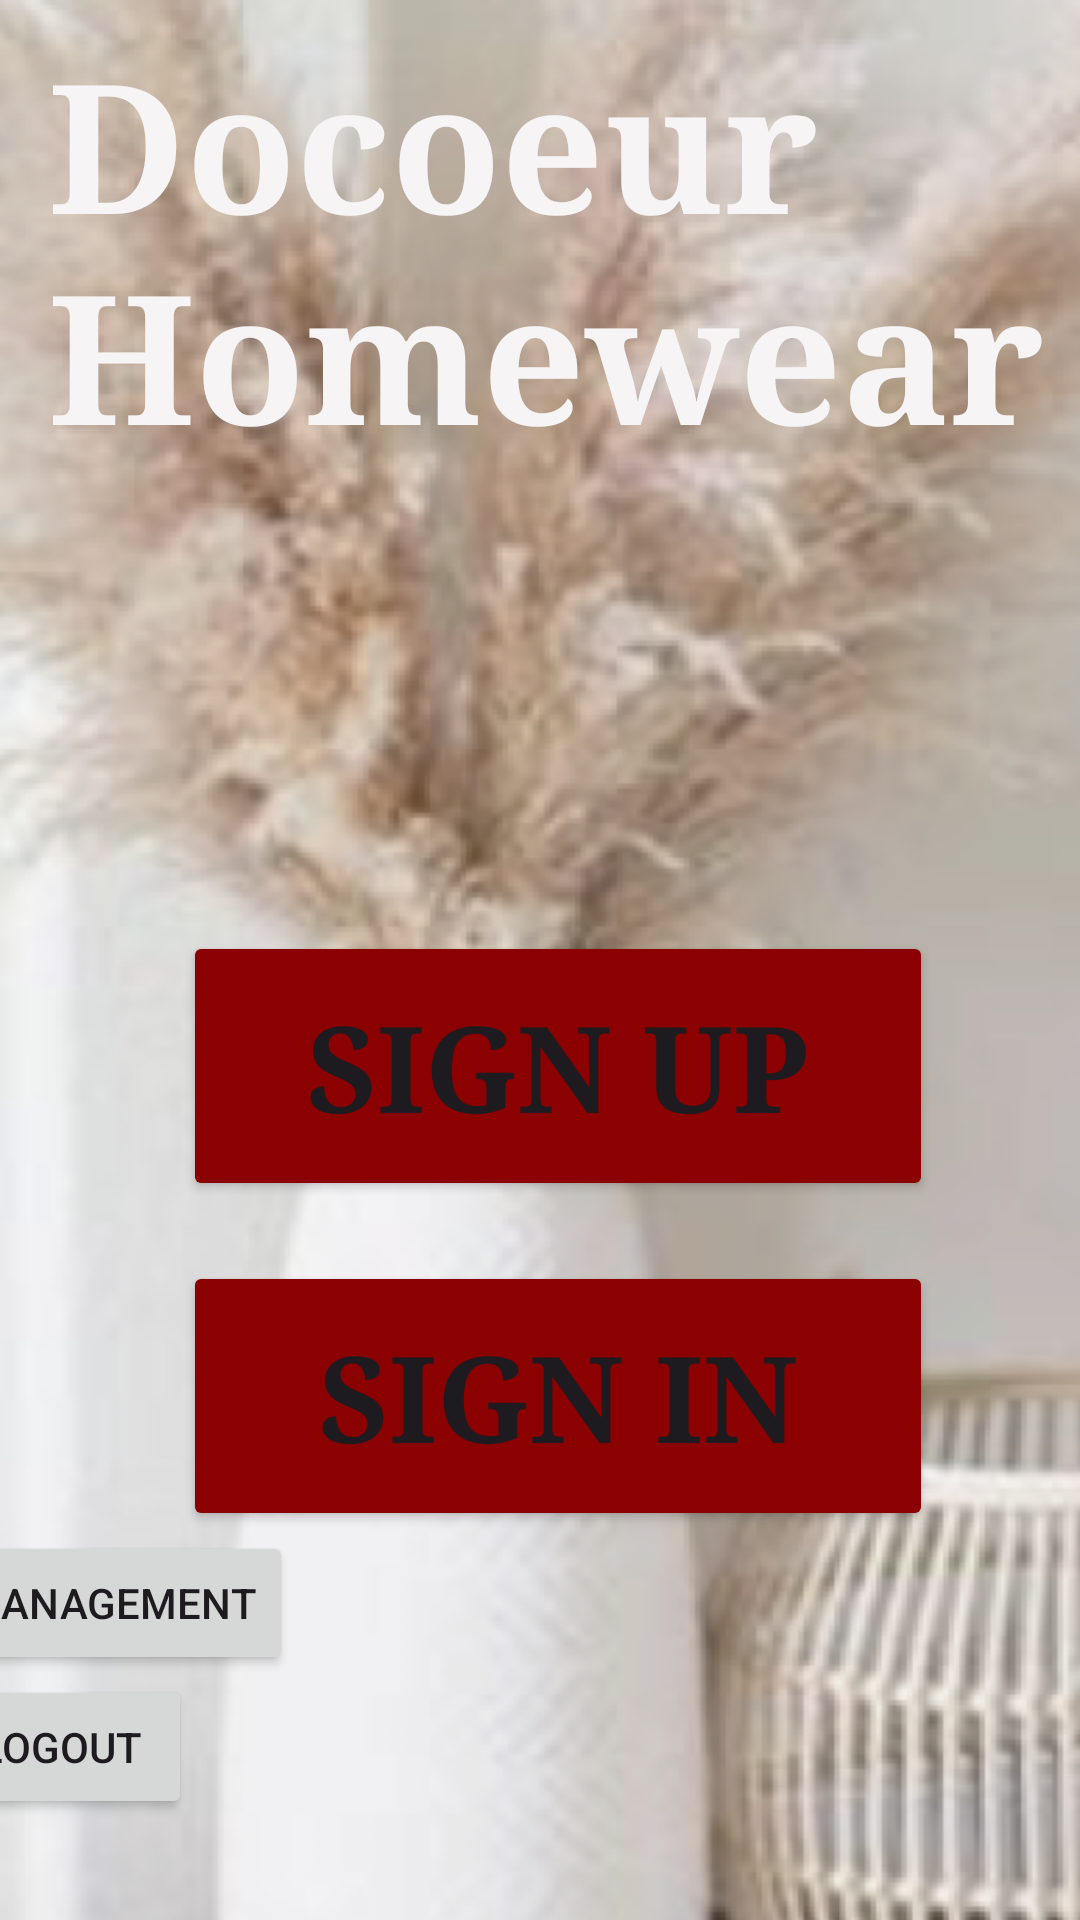

The Android layout XML behind this screen, and the referenced resources:
<!-- AndroidManifest.xml: application theme Theme.DoceurHomeApp -->
<!-- res/layout/activity_connect.xml -->
<?xml version="1.0" encoding="utf-8"?>
<androidx.constraintlayout.widget.ConstraintLayout xmlns:android="http://schemas.android.com/apk/res/android"
    xmlns:app="http://schemas.android.com/apk/res-auto"
    xmlns:tools="http://schemas.android.com/tools"
    android:layout_width="match_parent"
    android:layout_height="match_parent">

    <LinearLayout
        android:layout_width="409dp"
        android:layout_height="844dp"
        android:orientation="vertical"
        app:layout_constraintBottom_toBottomOf="parent"
        app:layout_constraintEnd_toEndOf="parent"
        app:layout_constraintStart_toStartOf="parent"
        app:layout_constraintTop_toTopOf="parent"
        android:background="@drawable/signinup">

        <TextView
            android:id="@+id/docoeur_hom"
            android:layout_width="340dp"
            android:layout_height="203dp"
            android:layout_marginStart="40dp"
            android:layout_marginTop="109dp"
            android:fontFamily="serif"
            android:gravity="top"
            android:text="@string/docoeur_hom"
            android:textAppearance="@style/docoeur_hom"
            android:textSize="60sp"
            android:textStyle="bold" />

        <Button
            android:id="@+id/bti_sign_up"
            android:layout_width="250dp"
            android:layout_height="90dp"
            android:layout_marginStart="85dp"
            android:layout_marginTop="100dp"
            android:backgroundTint="#8B0000"
            android:fontFamily="serif"
            android:onClick="sign_up"
            android:text="@string/sign_up"
            android:textColorLink="#5A2F2F"
            android:textSize="40sp"
            android:textStyle="bold" />

        <Button
            android:id="@+id/bti_sign_in"
            android:layout_width="250dp"
            android:layout_height="90dp"
            android:layout_marginStart="85dp"
            android:layout_marginTop="20dp"
            android:backgroundTint="#8B0000"
            android:fontFamily="serif"
            android:onClick="sign_in"
            android:text="@string/sign_in"
            android:textSize="40sp"
            android:textStyle="bold" />

        
        <Button
            android:id="@+id/btnManagement"
            android:layout_width="wrap_content"
            android:layout_height="wrap_content"
            android:text="Management"
            android:onClick="management"/>

        <Button
            android:id="@+id/btnLogout"
            android:layout_width="wrap_content"
            android:layout_height="wrap_content"
            android:text="Logout"
            android:onClick="logout"/>
    </LinearLayout>
</androidx.constraintlayout.widget.ConstraintLayout>
<!-- resources referenced by this layout -->
<resources>
  <!-- drawable signinup: png bitmap (drawable, 323240 bytes) -->
  <string name="docoeur_hom">Docoeur\nHomewear</string>
  <string name="sign_in">Sign in</string>
  <string name="sign_up">Sign up</string>
  <style name="docoeur_hom">
          <item name="android:textSize">96sp</item>
          <item name="android:textColor">#F6F4F4</item>
      </style>
  <style name="Theme.DoceurHomeApp" parent="Base.Theme.DoceurHomeApp" />
  <style name="Base.Theme.DoceurHomeApp" parent="Theme.Material3.DayNight.NoActionBar">
          
          
      </style>
</resources>
